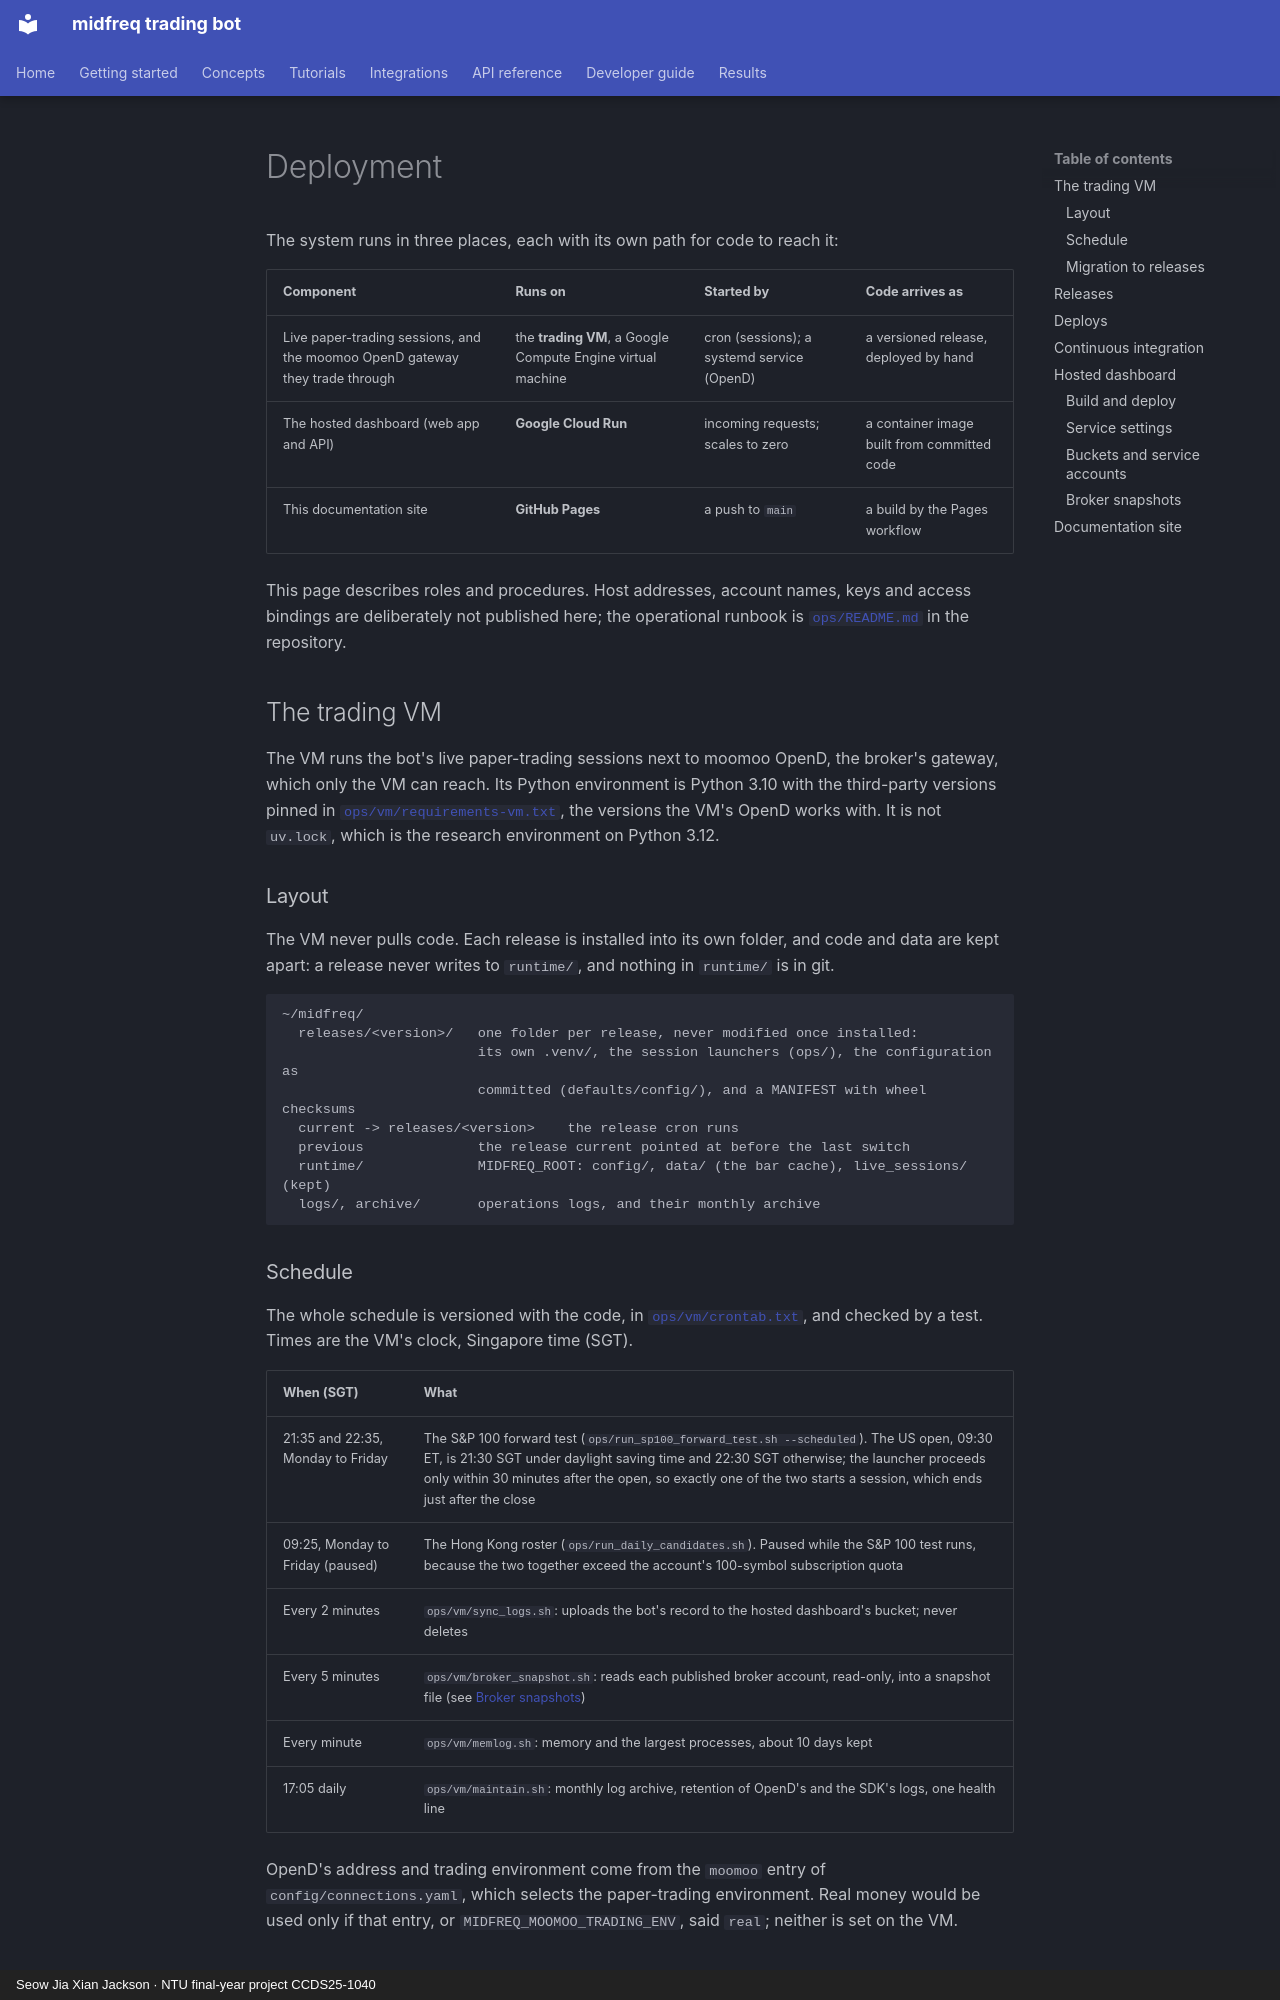

repository: JacksonSeowJX/midfreq-trading-bot · page: deployment/index.html · generator: mkdocs · copyright: Seow Jia Xian Jackson · NTU final-year project CCDS25-1040

# Deployment

The system runs in three places, each with its own path for code to reach it:

| Component | Runs on | Started by | Code arrives as |
|---|---|---|---|
| Live paper-trading sessions, and the moomoo OpenD gateway they trade through | the **trading VM**, a Google Compute Engine virtual machine | cron (sessions); a systemd service (OpenD) | a versioned release, deployed by hand |
| The hosted dashboard (web app and API) | **Google Cloud Run** | incoming requests; scales to zero | a container image built from committed code |
| This documentation site | **GitHub Pages** | a push to `main` | a build by the Pages workflow |

This page describes roles and procedures. Host addresses, account names, keys and access
bindings are deliberately not published here; the operational runbook is
[`ops/README.md`](repo:ops/README.md) in the repository.

## The trading VM

The VM runs the bot's live paper-trading sessions next to moomoo OpenD, the broker's gateway,
which only the VM can reach. Its Python environment is Python 3.10 with the third-party
versions pinned in [`ops/vm/requirements-vm.txt`](repo:ops/vm/requirements-vm.txt), the versions
the VM's OpenD works with. It is not `uv.lock`, which is the research environment on Python 3.12.

### Layout

The VM never pulls code. Each release is installed into its own folder, and code and data are
kept apart: a release never writes to `runtime/`, and nothing in `runtime/` is in git.

```
~/midfreq/
  releases/<version>/   one folder per release, never modified once installed:
                        its own .venv/, the session launchers (ops/), the configuration as
                        committed (defaults/config/), and a MANIFEST with wheel checksums
  current -> releases/<version>    the release cron runs
  previous              the release current pointed at before the last switch
  runtime/              MIDFREQ_ROOT: config/, data/ (the bar cache), live_sessions/ (kept)
  logs/, archive/       operations logs, and their monthly archive
```

### Schedule

The whole schedule is versioned with the code, in
[`ops/vm/crontab.txt`](repo:ops/vm/crontab.txt), and checked by a test. Times are the VM's
clock, Singapore time (SGT).

| When (SGT) | What |
|---|---|
| 21:35 and 22:35, Monday to Friday | The S&P 100 forward test (`ops/run_sp100_forward_test.sh --scheduled`). The US open, 09:30 ET, is 21:30 SGT under daylight saving time and 22:30 SGT otherwise; the launcher proceeds only within 30 minutes after the open, so exactly one of the two starts a session, which ends just after the close |
| 09:25, Monday to Friday (paused) | The Hong Kong roster (`ops/run_daily_candidates.sh`). Paused while the S&P 100 test runs, because the two together exceed the account's 100-symbol subscription quota |
| Every 2 minutes | `ops/vm/sync_logs.sh`: uploads the bot's record to the hosted dashboard's bucket; never deletes |
| Every 5 minutes | `ops/vm/broker_snapshot.sh`: reads each published broker account, read-only, into a snapshot file (see [Broker snapshots](#broker-snapshots)) |
| Every minute | `ops/vm/memlog.sh`: memory and the largest processes, about 10 days kept |
| 17:05 daily | `ops/vm/maintain.sh`: monthly log archive, retention of OpenD's and the SDK's logs, one health line |

OpenD's address and trading environment come from the `moomoo` entry of
`config/connections.yaml`, which selects the paper-trading environment. Real money would be
used only if that entry, or `MIDFREQ_MOOMOO_TRADING_ENV`, said `real`; neither is set on the VM.
